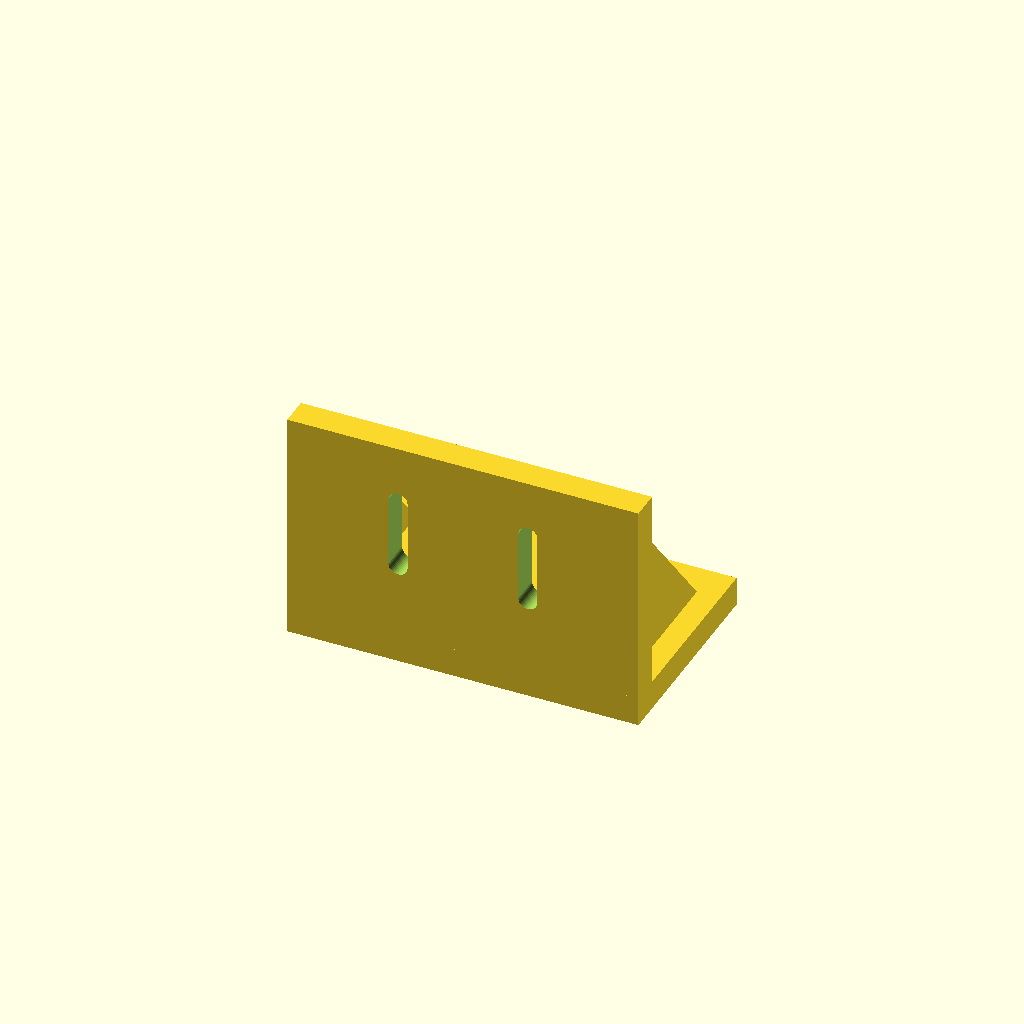
Cell 1: the model at its default parameters.
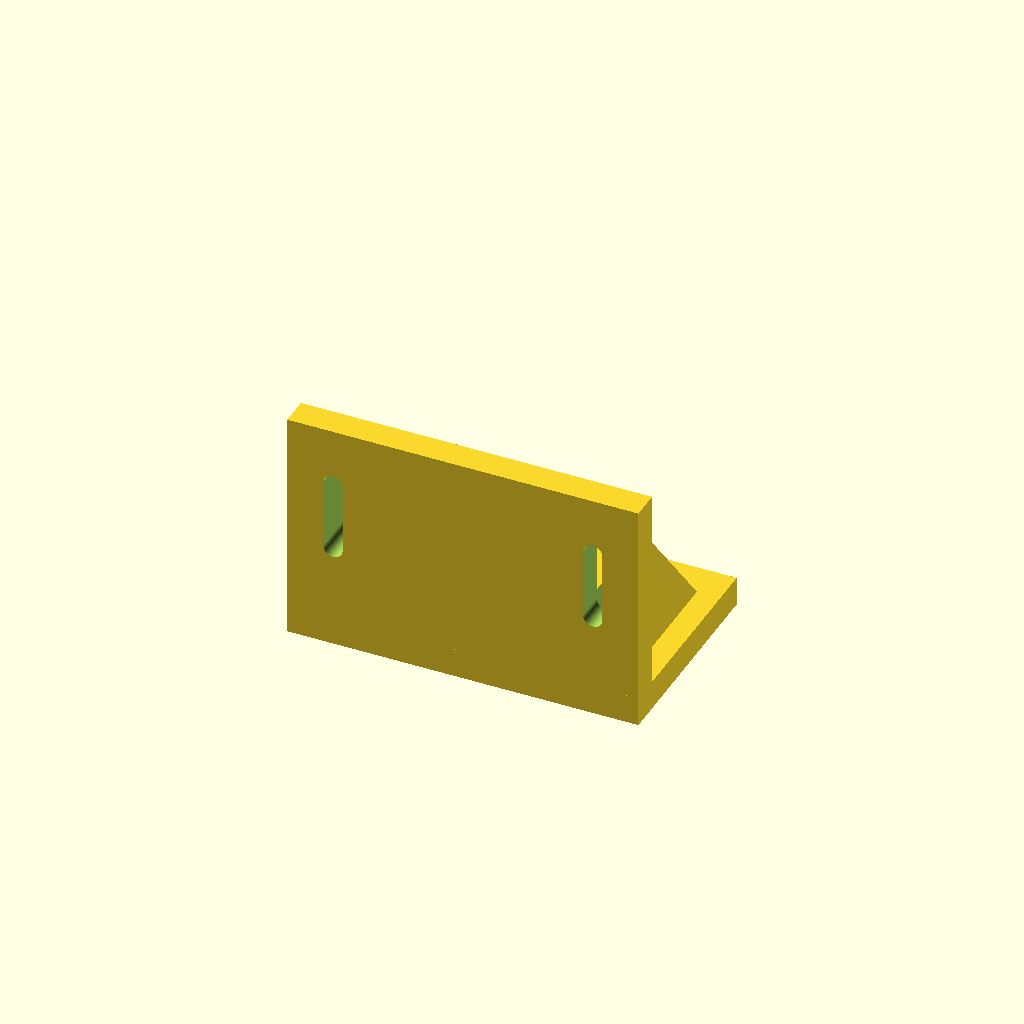
Cell 2 — HOLE_PITCH set to 44.4, the other parameters unchanged.
One fixed orthographic camera (rotation 55°, 0°, 25°; colour scheme Cornfield) for every cell.
OpenSCAD source file cad/parts/limit_switch_mount.scad:
// Adjustable bracket for a V-15 style 15 A roller-lever micro switch
// (body ~49 x 28 x 17 mm, two M3 holes 22.2 mm apart).  Two of these make the
// seat platform's end-of-travel limit switches (UP and DOWN) in the hardwired
// actuator circuit; a third, separate switch contact can be wired to Falcon
// Command so the game can READ "seat up".  Screws to the 2x4 frame with two
// #8 wood screws in slots (+-10 mm adjustment).
include <../lib/ff_lib.scad>
PART = "bracket";
HOLE_PITCH = 22.2;
difference() {
  union() {
    cube([60, 36, 5]);                       // base on the 2x4
    translate([0, 0, 0]) cube([60, 5, 40]);  // switch plate
    for (x = [4, 52]) translate([x, 5, 5]) rotate([0, 0, 0]) hull() { cube([4, 0.01, 30]); cube([4, 25, 0.01]); }
  }
  // wood screw slots (along y = adjustment toward the platform)
  for (x = [16, 44]) translate([x, 0, -1]) hull() for (y = [14, 28]) translate([0, y, 0]) cylinder(d = 4.6, h = 10);
  // switch holes, slotted along z for fine adjustment
  for (x = [30 - HOLE_PITCH/2, 30 + HOLE_PITCH/2]) translate([x, -1, 0]) rotate([-90, 0, 0])
    hull() for (z = [-18, -30]) translate([0, z, 0]) cylinder(d = 3.3, h = 10);
}
Customizer parameters (derived from the source; name, type, default, range or options):
PART: string, default "bracket"
HOLE_PITCH: number, default 22.2
